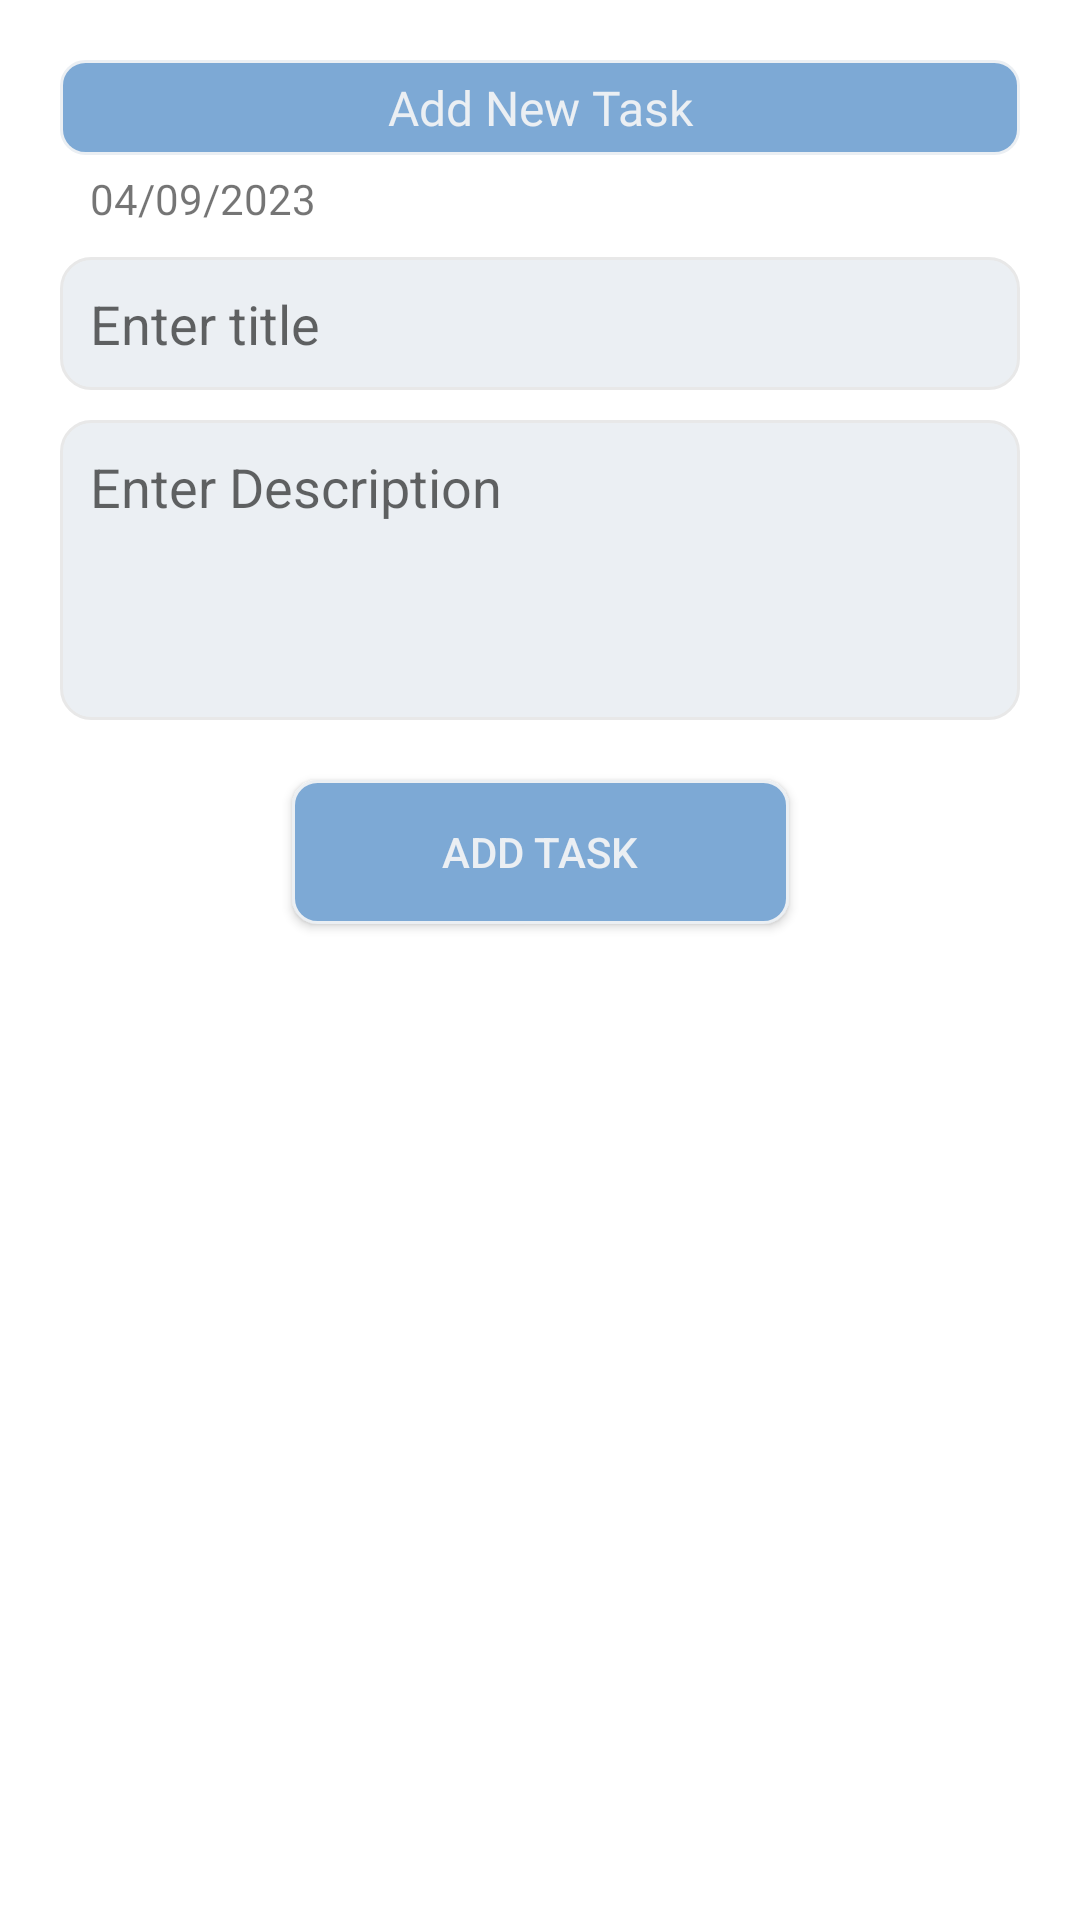

Reconstruct the res/layout file that produces this screen, plus the resources it refers to.
<!-- AndroidManifest.xml: application theme Theme.FRNDTask -->
<!-- res/layout/dialog_new_task.xml -->
<?xml version="1.0" encoding="utf-8"?>
<androidx.constraintlayout.widget.ConstraintLayout xmlns:android="http://schemas.android.com/apk/res/android"
    android:layout_width="match_parent"
    android:layout_height="wrap_content"
    android:padding="20dp"
    xmlns:app="http://schemas.android.com/apk/res-auto">

    <androidx.appcompat.widget.AppCompatTextView
        android:background="@drawable/back_add_task"
        android:id="@+id/dialog_header"
        android:layout_width="match_parent"
        android:layout_height="wrap_content"
        android:text="Add New Task"
        android:gravity="center"
        android:clickable="false"
        android:paddingVertical="5dp"
        android:paddingHorizontal="10dp"
        app:layout_constraintTop_toTopOf="parent"
        app:layout_constraintStart_toStartOf="parent"
        android:textColor="@color/color_EBEFF3"
        android:textSize="16sp"
        android:fontFamily="@font/helvetica_regular"/>

    <androidx.appcompat.widget.AppCompatTextView
        android:id="@+id/text_date"
        android:layout_marginTop="5dp"
        android:layout_width="wrap_content"
        android:layout_height="wrap_content"
        android:text="04/09/2023"
        android:layout_marginStart="@dimen/dimen_10dp"
        app:layout_constraintStart_toStartOf="parent"
        app:layout_constraintTop_toBottomOf="@id/dialog_header"/>

    <EditText
        android:id="@+id/et_title"
        android:layout_marginTop="@dimen/dimen_10dp"
        android:layout_width="match_parent"
        android:layout_height="wrap_content"
        android:padding="@dimen/dimen_10dp"
        app:layout_constraintTop_toBottomOf="@id/text_date"
        android:background="@drawable/back_edit_text"
        android:hint="Enter title"
        android:textColor="@color/coloe_212121"/>

    <EditText
        android:id="@+id/et_desc"
        android:layout_marginTop="@dimen/dimen_10dp"
        android:layout_width="match_parent"
        android:layout_height="wrap_content"
        android:minHeight="100dp"
        android:padding="@dimen/dimen_10dp"
        android:gravity="start"
        app:layout_constraintTop_toBottomOf="@id/et_title"
        android:background="@drawable/back_edit_text"
        android:hint="Enter Description"
        android:textColor="@color/coloe_212121"/>

    <androidx.appcompat.widget.AppCompatButton
        android:id="@+id/btn_add_task"
        android:layout_marginTop="@dimen/dimen_20dp"
        android:layout_width="wrap_content"
        android:layout_height="wrap_content"
        android:background="@drawable/back_add_task"
        android:text="Add task"
        android:textColor="@color/color_EBEFF3"
        android:paddingHorizontal="50dp"
        app:layout_constraintStart_toStartOf="parent"
        app:layout_constraintEnd_toEndOf="parent"
        app:layout_constraintTop_toBottomOf="@id/et_desc"/>

</androidx.constraintlayout.widget.ConstraintLayout>
<!-- resources referenced by this layout -->
<resources>
  <color name="coloe_212121">#212121</color>
  <color name="color_EBEFF3">#EBEFF3</color>
  <dimen name="dimen_10dp">10dp</dimen>
  <dimen name="dimen_20dp">20dp</dimen>
  <!-- drawable back_add_task (drawable) -->
  <?xml version="1.0" encoding="utf-8"?>
  <ripple xmlns:android="http://schemas.android.com/apk/res/android"
      android:color="#0D3E4452">
      <item
          android:id="@android:id/mask">
          <shape
              android:shape="rectangle">
              <solid android:color="@color/white"/>
              <corners android:radius="@dimen/dimen_8dp" />
              <stroke android:width="1dp" android:color="@color/color_EBEFF3"/>
  
          </shape>
      </item>
      <item android:id="@android:id/background">
          <shape
              android:shape="rectangle">
              <solid android:color="#7DA9D5"/>
              <corners android:radius="@dimen/dimen_8dp" />
              <stroke android:width="@dimen/dimen_1dp" android:color="@color/color_EBEFF3"/>
  
          </shape>
      </item>
  </ripple>
  <!-- drawable back_edit_text (drawable) -->
  <?xml version="1.0" encoding="utf-8"?>
  <shape xmlns:android="http://schemas.android.com/apk/res/android"
      android:shape="rectangle">
  
      <solid android:color="@color/color_EBEFF3"/>
  
      <corners android:radius="@dimen/dimen_10dp"/>
  
      <stroke android:width="@dimen/dimen_1dp" android:color="#E8E8E8"/>
  
  </shape>
  <style name="Theme.FRNDTask" parent="Theme.MaterialComponents.Light.NoActionBar">
          
          <item name="colorPrimary">@color/purple_500</item>
          <item name="colorPrimaryVariant">@color/purple_700</item>
          <item name="colorOnPrimary">@color/white</item>
          
          <item name="colorSecondary">@color/teal_200</item>
          <item name="colorSecondaryVariant">@color/teal_700</item>
          <item name="colorOnSecondary">@color/black</item>
          
          <item name="android:statusBarColor">?attr/colorPrimaryVariant</item>
          
      </style>
  <color name="white">#FFFFFFFF</color>
  <dimen name="dimen_8dp">8dp</dimen>
  <dimen name="dimen_1dp">1dp</dimen>
  <color name="purple_500">#FF6200EE</color>
  <color name="purple_700">#FF3700B3</color>
  <color name="teal_200">#FF03DAC5</color>
  <color name="teal_700">#FF018786</color>
  <color name="black">#FF000000</color>
</resources>
